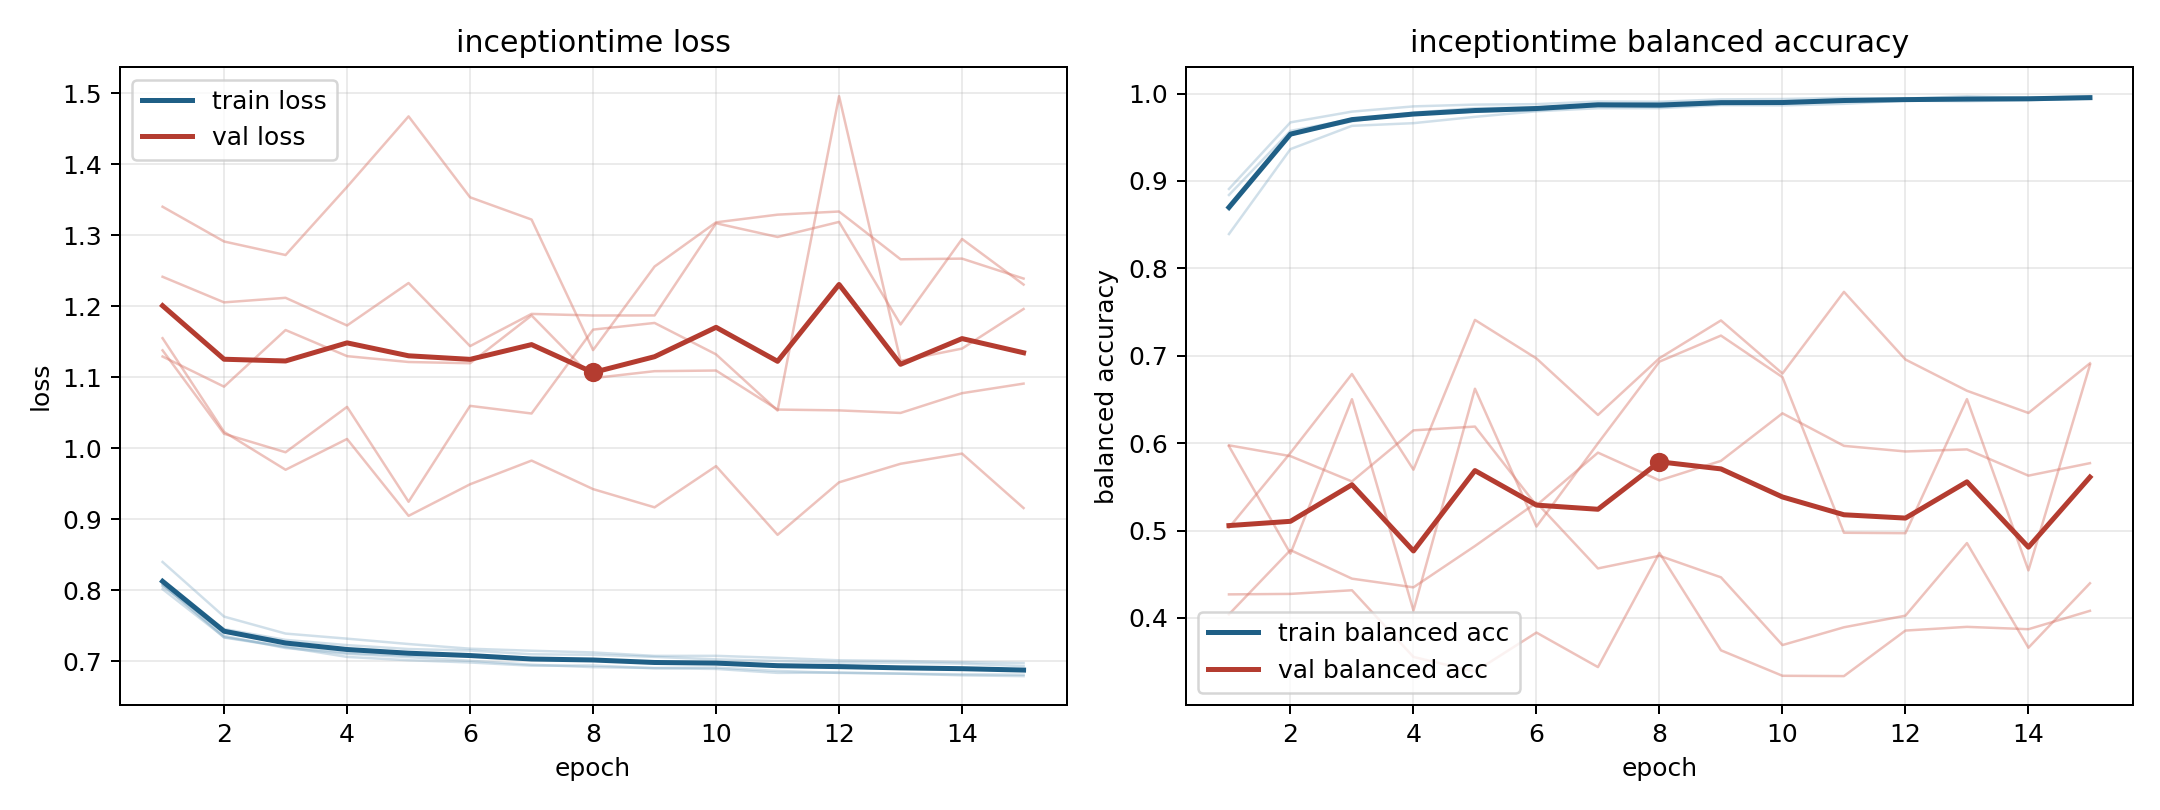

The table this chart was drawn from, first rows:
model, fold, epoch, train_loss, train_balanced_accuracy, val_loss, val_balanced_accuracy
inceptiontime, 1, 1, 0.8074, 0.8678, 1.129, 0.5975
inceptiontime, 1, 2, 0.7355, 0.9538, 1.087, 0.5852
inceptiontime, 1, 3, 0.7183, 0.9698, 1.167, 0.5562
inceptiontime, 1, 4, 0.7101, 0.9766, 1.13, 0.6147
inceptiontime, 1, 5, 0.7055, 0.9794, 1.122, 0.619
inceptiontime, 1, 6, 0.7004, 0.9821, 1.12, 0.5288
inceptiontime, 1, 7, 0.6948, 0.9874, 1.187, 0.5892
inceptiontime, 1, 8, 0.6914, 0.9891, 1.099, 0.5574
inceptiontime, 1, 9, 0.6901, 0.9907, 1.109, 0.5797
inceptiontime, 1, 10, 0.6908, 0.9896, 1.109, 0.6341
inceptiontime, 1, 11, 0.6861, 0.9923, 1.054, 0.5969
inceptiontime, 1, 12, 0.6832, 0.9932, 1.053, 0.5905
inceptiontime, 1, 13, 0.6823, 0.9946, 1.05, 0.5929
inceptiontime, 1, 14, 0.6798, 0.9949, 1.078, 0.5628
inceptiontime, 1, 15, 0.6787, 0.995, 1.091, 0.5771
inceptiontime, 2, 1, 0.8014, 0.8908, 1.242, 0.4042
inceptiontime, 2, 2, 0.7337, 0.967, 1.206, 0.4776
inceptiontime, 2, 3, 0.7205, 0.9793, 1.212, 0.445
inceptiontime, 2, 4, 0.7113, 0.9853, 1.173, 0.435
inceptiontime, 2, 5, 0.7077, 0.9874, 1.233, 0.4823
inceptiontime, 2, 6, 0.7081, 0.9878, 1.144, 0.532
inceptiontime, 2, 7, 0.7021, 0.9909, 1.189, 0.4567
inceptiontime, 2, 8, 0.7013, 0.9906, 1.187, 0.4712
inceptiontime, 2, 9, 0.6967, 0.9933, 1.187, 0.4465
inceptiontime, 2, 10, 0.6961, 0.9937, 1.317, 0.369
inceptiontime, 2, 11, 0.6931, 0.9951, 1.298, 0.3893
inceptiontime, 2, 12, 0.6946, 0.9941, 1.319, 0.4026
inceptiontime, 2, 13, 0.6897, 0.9969, 1.174, 0.4857
inceptiontime, 2, 14, 0.6902, 0.995, 1.295, 0.366
inceptiontime, 2, 15, 0.6868, 0.997, 1.231, 0.4397
inceptiontime, 3, 1, 0.8396, 0.8392, 1.155, 0.5033
inceptiontime, 3, 2, 0.7626, 0.9364, 1.023, 0.5889
inceptiontime, 3, 3, 0.7387, 0.963, 0.9696, 0.6791
inceptiontime, 3, 4, 0.7315, 0.9661, 1.013, 0.5697
inceptiontime, 3, 5, 0.724, 0.9733, 0.9047, 0.741
inceptiontime, 3, 6, 0.7174, 0.9797, 0.9492, 0.6969
inceptiontime, 3, 7, 0.7145, 0.9832, 0.9826, 0.6323
inceptiontime, 3, 8, 0.7121, 0.9833, 0.9424, 0.6972
inceptiontime, 3, 9, 0.7072, 0.9868, 0.9166, 0.7404
inceptiontime, 3, 10, 0.7073, 0.9864, 0.9748, 0.6797
inceptiontime, 3, 11, 0.7045, 0.9882, 0.8779, 0.7731
inceptiontime, 3, 12, 0.701, 0.9919, 0.9519, 0.6957
inceptiontime, 3, 13, 0.7001, 0.9912, 0.978, 0.66
inceptiontime, 3, 14, 0.6984, 0.9925, 0.9924, 0.6345
inceptiontime, 3, 15, 0.6971, 0.9943, 0.9156, 0.6914
inceptiontime, 4, 1, 0.8051, 0.8839, 1.34, 0.427
inceptiontime, 4, 2, 0.745, 0.9573, 1.291, 0.4275
inceptiontime, 4, 3, 0.7298, 0.9706, 1.272, 0.4317
inceptiontime, 4, 4, 0.7224, 0.9765, 1.368, 0.3554
inceptiontime, 4, 5, 0.7169, 0.9795, 1.468, 0.3386
inceptiontime, 4, 6, 0.7148, 0.9807, 1.354, 0.3833
inceptiontime, 4, 7, 0.7095, 0.9858, 1.322, 0.3438
inceptiontime, 4, 8, 0.7088, 0.9847, 1.138, 0.4744
inceptiontime, 4, 9, 0.7058, 0.9883, 1.256, 0.363
inceptiontime, 4, 10, 0.7023, 0.9892, 1.318, 0.3339
inceptiontime, 4, 11, 0.7002, 0.9912, 1.329, 0.3335
inceptiontime, 4, 12, 0.698, 0.9932, 1.334, 0.3856
inceptiontime, 4, 13, 0.6976, 0.993, 1.266, 0.3898
inceptiontime, 4, 14, 0.6964, 0.9934, 1.267, 0.3872
inceptiontime, 4, 15, 0.6928, 0.9955, 1.239, 0.4082
... 15 more rows
